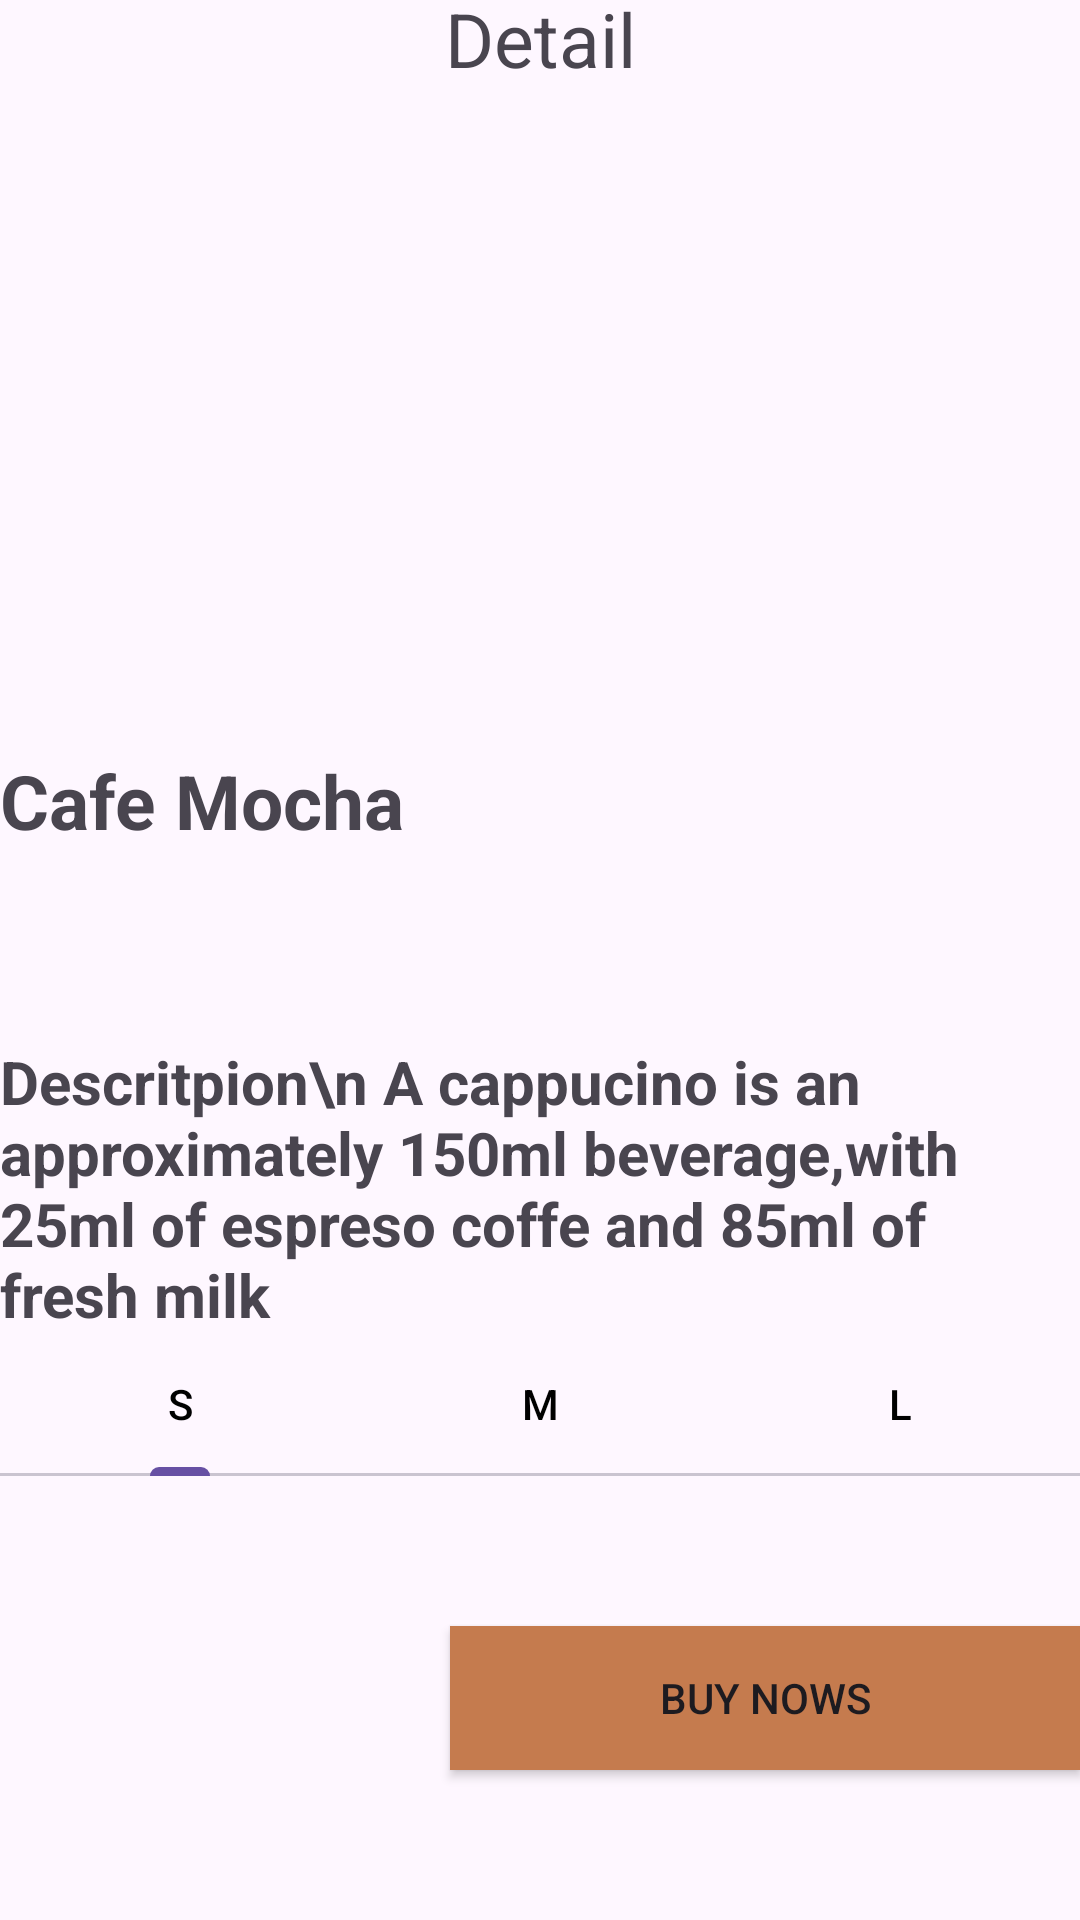

Reconstruct the res/layout file that produces this screen, plus the resources it refers to.
<!-- AndroidManifest.xml: application theme Theme.Sakontrolo -->
<!-- res/layout/fragment_detail.xml -->
<?xml version="1.0" encoding="utf-8"?>
<androidx.constraintlayout.widget.ConstraintLayout xmlns:android="http://schemas.android.com/apk/res/android"
    xmlns:app="http://schemas.android.com/apk/res-auto"
    xmlns:tools="http://schemas.android.com/tools"
    android:layout_width="match_parent"
    android:layout_height="match_parent"
    tools:context=".detail.DetailFragment">

    <TextView
        android:layout_marginTop="25dp"
        android:id="@+id/text33"
        android:layout_width="match_parent"
        android:layout_height="wrap_content"
        android:text="Detail"
        android:textAlignment="center"
        android:textSize="25dp"
        app:layout_constraintBottom_toBottomOf="parent"
        app:layout_constraintBottom_toTopOf="@id/imageView"
        app:layout_constraintEnd_toEndOf="parent"
        app:layout_constraintStart_toStartOf="parent"
        app:layout_constraintTop_toTopOf="parent"
     />

    <ImageView
        android:id="@+id/imageView"
        android:layout_width="match_parent"
        android:layout_height="250dp"
        app:layout_constraintTop_toBottomOf="text33"
        app:layout_constraintStart_toStartOf="parent"
        app:layout_constraintEnd_toEndOf="parent"
        tools:src="@mipmap/ic_cf5" />
    <TextView
        android:id="@+id/text11"
        android:layout_width="0dp"
        android:layout_height="0dp"
        app:layout_constraintTop_toBottomOf="@id/imageView"
        app:layout_constraintStart_toStartOf="parent"
        app:layout_constraintEnd_toEndOf="parent"
        app:layout_constraintBottom_toTopOf="@+id/text22"
        android:textSize="25sp"
        android:textStyle="bold"
        android:text="Cafe Mocha"
        />

    <TextView
        android:id="@+id/text22"
        android:layout_width="0dp"
        android:layout_height="0dp"

        android:text="Descritpion\n A cappucino is an approximately 150ml beverage,with 25ml of espreso coffe and 85ml of fresh milk"
        android:textSize="20sp"
        android:textStyle="bold"
        app:layout_constraintBottom_toTopOf="@id/tablayout2"
        app:layout_constraintEnd_toEndOf="parent"
        app:layout_constraintHorizontal_bias="1.0"
        app:layout_constraintStart_toStartOf="parent"
        app:layout_constraintTop_toBottomOf="@id/text11" />

    <com.google.android.material.tabs.TabLayout
        android:id="@+id/tablayout2"
        android:layout_width="match_parent"
        android:layout_height="wrap_content"
        app:tabTextColor="@color/black"
        app:layout_constraintTop_toBottomOf="@id/text22"
        app:layout_constraintStart_toStartOf="parent"
        app:layout_constraintEnd_toEndOf="parent"
        app:layout_constraintBottom_toTopOf="@id/button"
        android:layout_marginBottom="50dp">
    <com.google.android.material.tabs.TabItem
        android:layout_width="match_parent"
        android:layout_height="match_parent"
        android:text="S" />
    <com.google.android.material.tabs.TabItem
        android:layout_width="match_parent"
        android:layout_height="match_parent"
        android:text="M"
        />
        <com.google.android.material.tabs.TabItem
            android:layout_width="match_parent"
            android:layout_height="match_parent"
            android:text="L"
            />
    </com.google.android.material.tabs.TabLayout>
    <androidx.appcompat.widget.AppCompatButton
        app:layout_constraintBottom_toBottomOf="parent"
        app:layout_constraintStart_toStartOf="parent"
        android:background="#C57B4E"

        app:layout_constraintEnd_toEndOf="parent"
        android:layout_marginLeft="150dp"
        android:layout_marginBottom="50dp"
        android:id="@+id/button"
        android:layout_width="match_parent"
        android:layout_height="wrap_content"
        android:text="Buy Nows"

        />
</androidx.constraintlayout.widget.ConstraintLayout>
<!-- resources referenced by this layout -->
<resources>
  <!-- mipmap ic_cf5: webp bitmap (mipmap-hdpi, 28408 bytes) -->
  <style name="Theme.Sakontrolo" parent="Base.Theme.Sakontrolo" />
  <style name="Base.Theme.Sakontrolo" parent="Theme.Material3.DayNight.NoActionBar">
          
          
      </style>
  <!-- not gathered from this repository: default colours our renderer supplied (Android Studio template values) -->
  <color name="black">#FF000000</color>
</resources>
